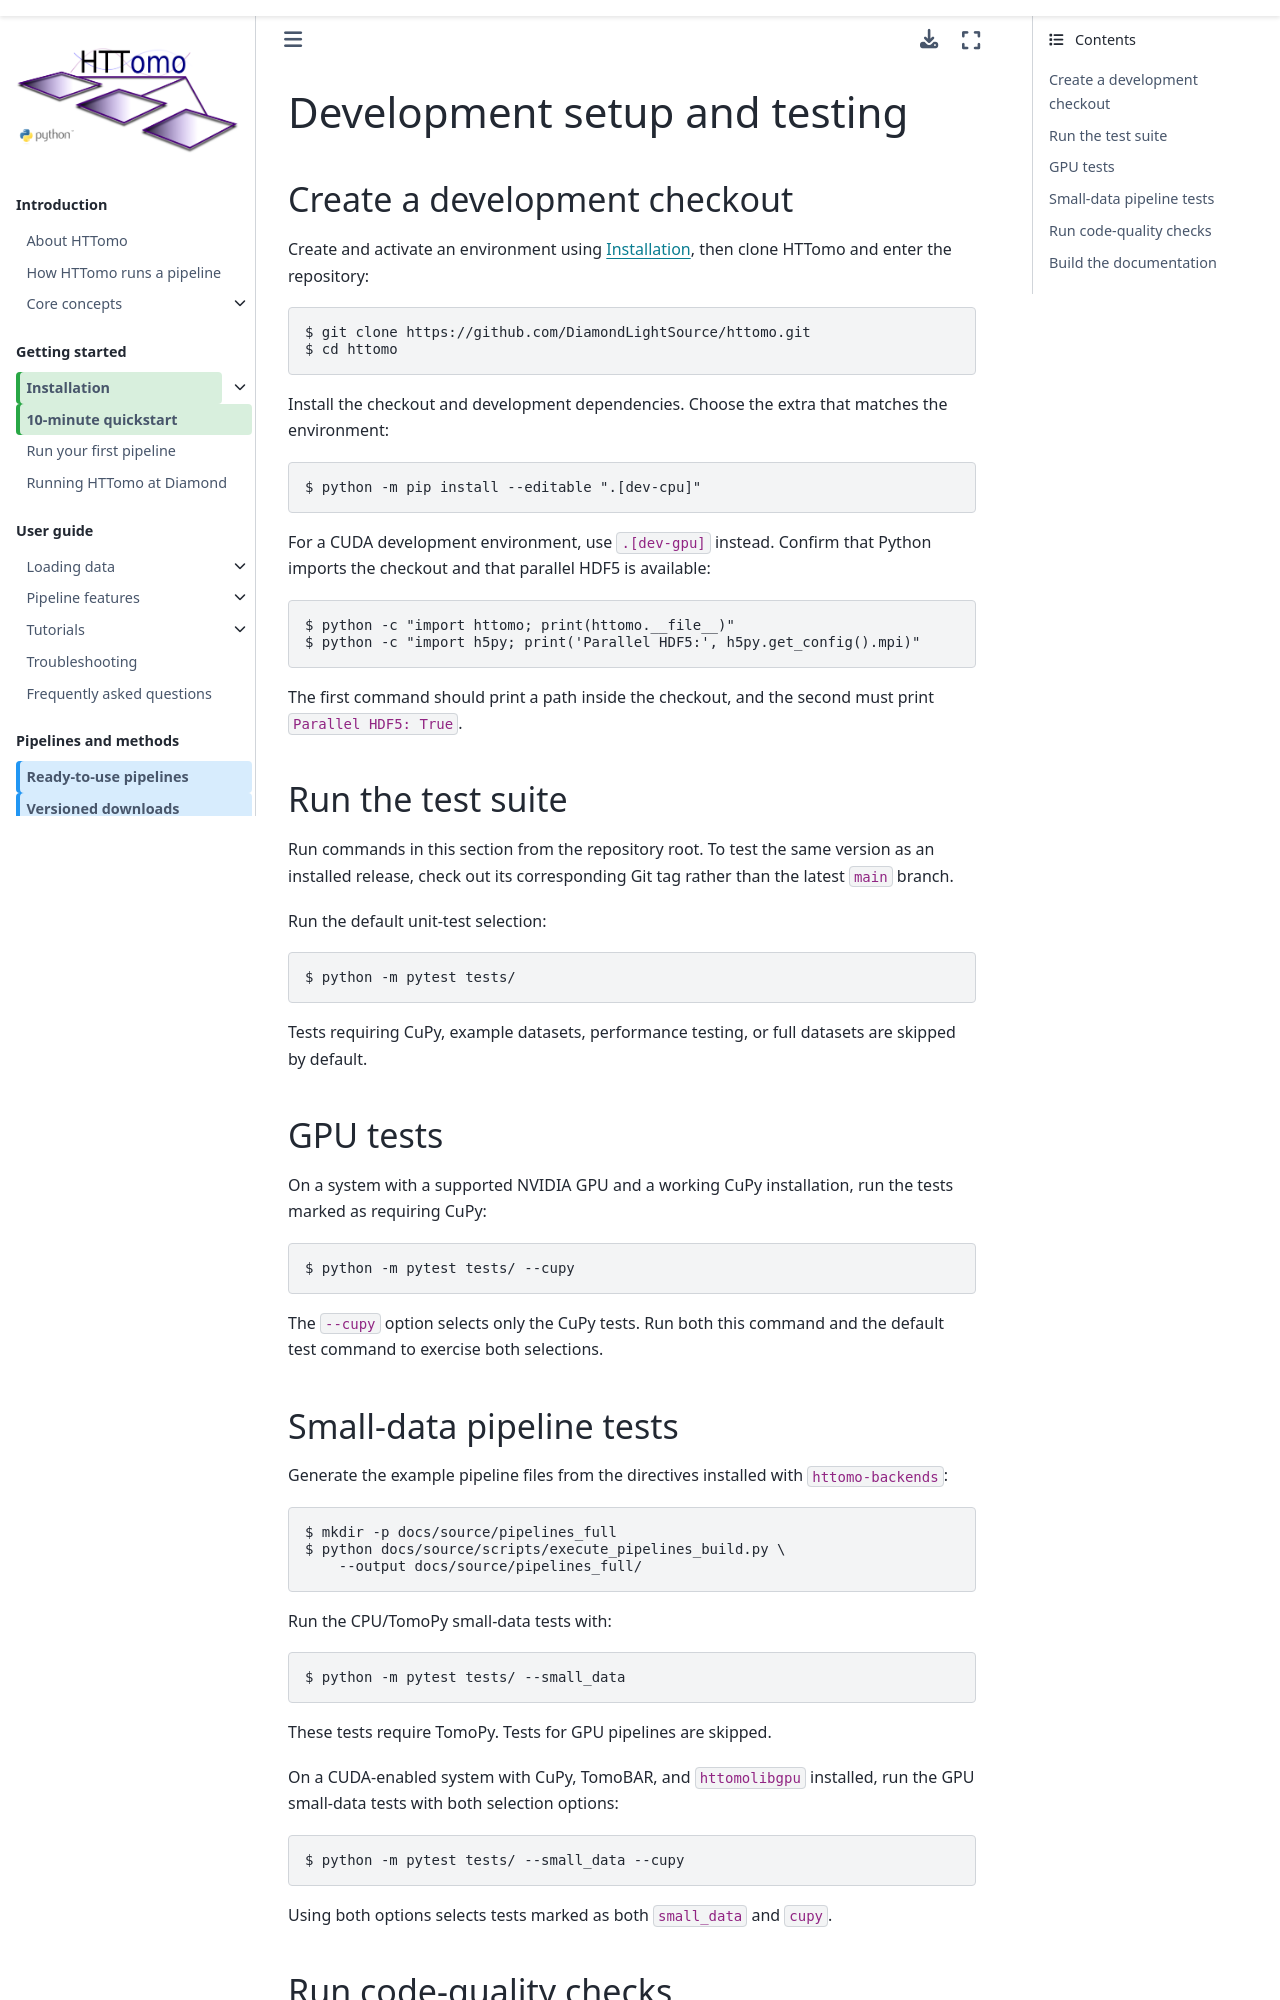

repository: DiamondLightSource/httomo · page: developers/development_setup.html · generator: sphinx

.. _developer_setup:
.. _run_tests:

Development setup and testing
*****************************

Create a development checkout
=============================

Create and activate an environment using :ref:`installation_main`, then clone
HTTomo and enter the repository:

.. code-block:: console

   $ git clone https://github.com/DiamondLightSource/httomo.git
   $ cd httomo

Install the checkout and development dependencies. Choose the extra that
matches the environment:

.. code-block:: console

   $ python -m pip install --editable ".[dev-cpu]"

For a CUDA development environment, use ``.[dev-gpu]`` instead. Confirm that
Python imports the checkout and that parallel HDF5 is available:

.. code-block:: console

   $ python -c "import httomo; print(httomo.__file__)"
   $ python -c "import h5py; print('Parallel HDF5:', h5py.get_config().mpi)"

The first command should print a path inside the checkout, and the second must
print ``Parallel HDF5: True``.

Run the test suite
==================

Run commands in this section from the repository root. To test the same version
as an installed release, check out its corresponding Git tag rather than the
latest ``main`` branch.

Run the default unit-test selection:

.. code-block:: console

   $ python -m pytest tests/

Tests requiring CuPy, example datasets, performance testing, or full datasets
are skipped by default.

GPU tests
=========

On a system with a supported NVIDIA GPU and a working CuPy installation, run
the tests marked as requiring CuPy:

.. code-block:: console

   $ python -m pytest tests/ --cupy

The ``--cupy`` option selects only the CuPy tests. Run both this command and
the default test command to exercise both selections.

Small-data pipeline tests
=========================

Generate the example pipeline files from the directives installed with
``httomo-backends``:

.. code-block:: console

   $ mkdir -p docs/source/pipelines_full
   $ python docs/source/scripts/execute_pipelines_build.py \
       --output docs/source/pipelines_full/

Run the CPU/TomoPy small-data tests with:

.. code-block:: console

   $ python -m pytest tests/ --small_data

These tests require TomoPy. Tests for GPU pipelines are skipped.

On a CUDA-enabled system with CuPy, TomoBAR, and ``httomolibgpu`` installed,
run the GPU small-data tests with both selection options:

.. code-block:: console

   $ python -m pytest tests/ --small_data --cupy

Using both options selects tests marked as both ``small_data`` and ``cupy``.
